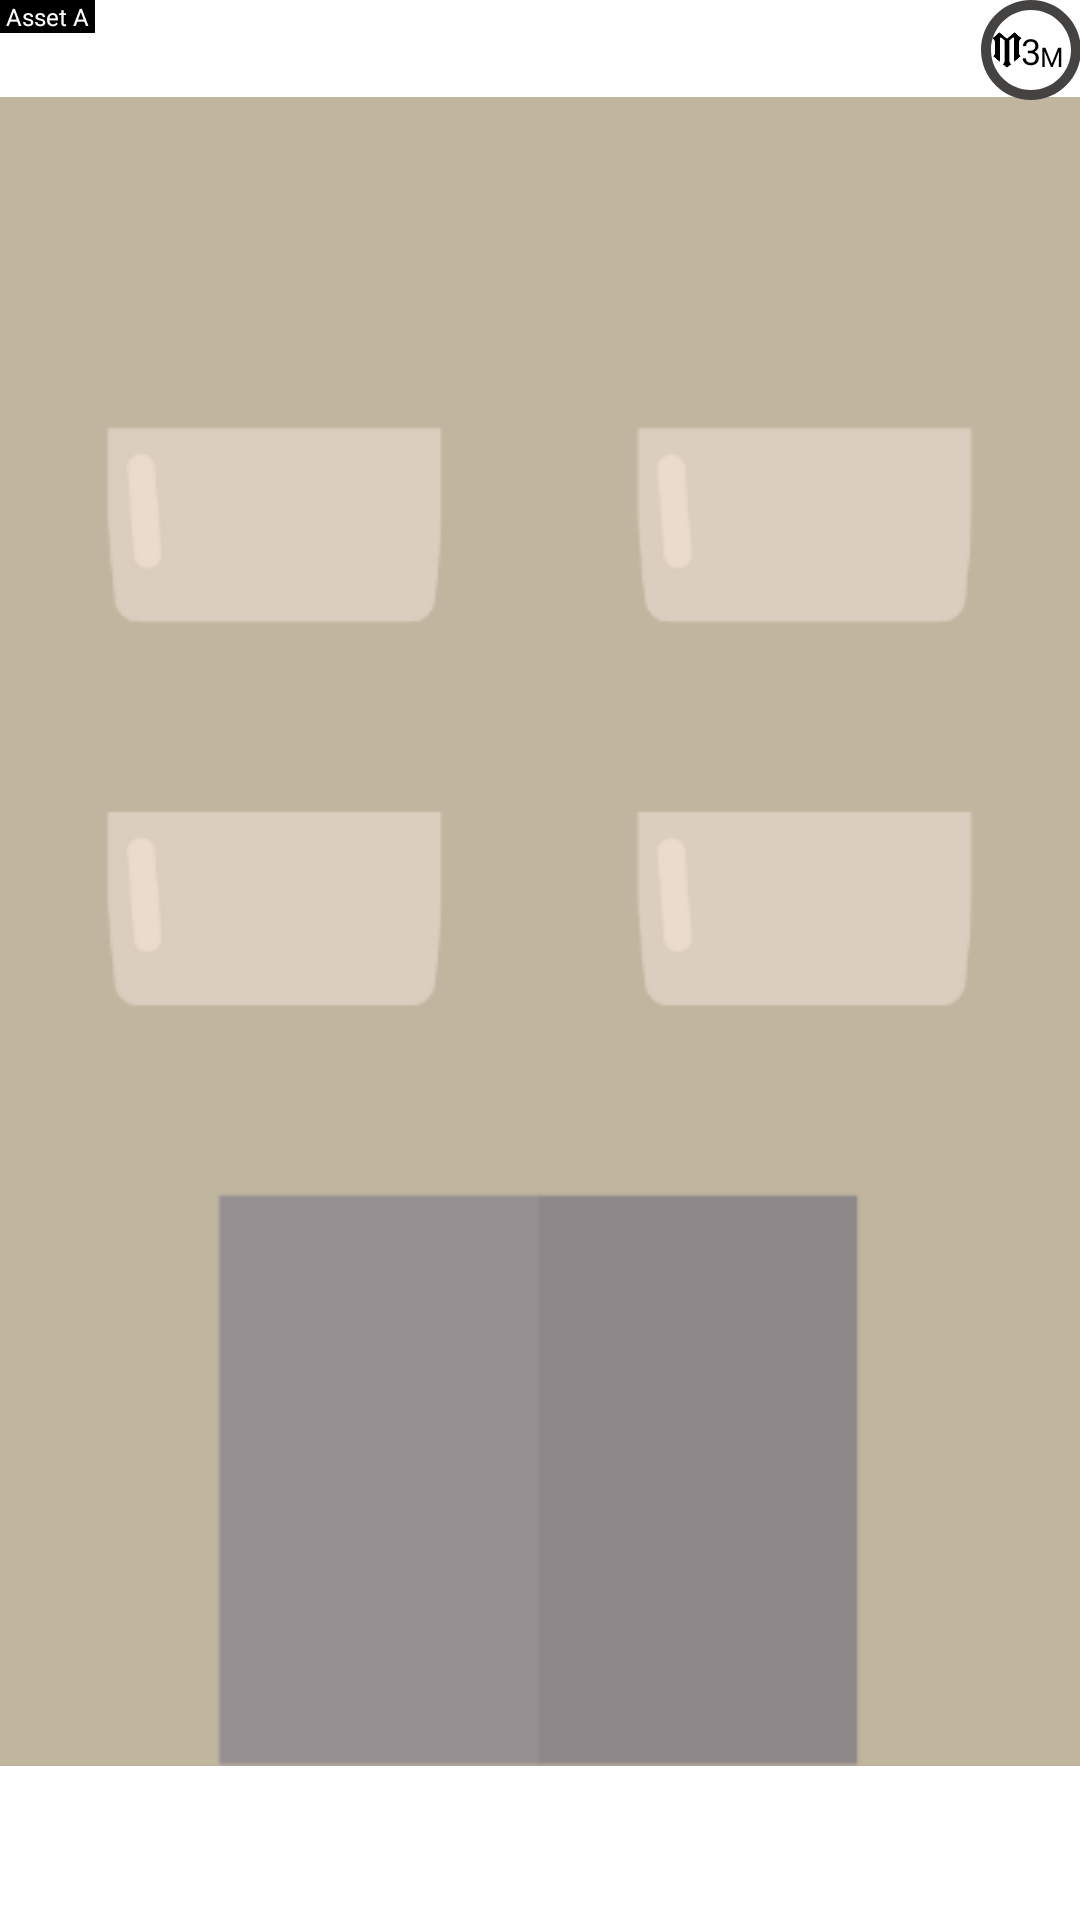

Write the Android layout XML for this screen, with the resource values it uses.
<!-- AndroidManifest.xml: application theme Theme.MonopolyBuildCard -->
<!-- res/layout/card_item_price_visible.xml -->
<androidx.constraintlayout.widget.ConstraintLayout xmlns:android="http://schemas.android.com/apk/res/android"
    xmlns:app="http://schemas.android.com/apk/res-auto"
    android:layout_width="match_parent"
    android:layout_height="match_parent">

    <androidx.appcompat.widget.AppCompatImageView
        android:id="@+id/iv_card"
        android:layout_width="wrap_content"
        android:layout_height="wrap_content"
        android:src="@drawable/spr_card_asset_brown_apartement"
        app:layout_constraintStart_toStartOf="parent"
        app:layout_constraintTop_toTopOf="parent"
        />

    <TextView
        android:id="@+id/tv_card_asset_name"
        android:layout_width="wrap_content"
        android:layout_height="wrap_content"
        android:text=" Asset A "
        android:textAlignment="center"
        android:textColor="@color/white"
        android:textSize="8dp"
        android:visibility="visible"
        android:background="@color/black"
        app:layout_constraintTop_toTopOf="parent"
        app:layout_constraintStart_toStartOf="parent"
        />

    <androidx.constraintlayout.widget.ConstraintLayout
        android:id="@+id/layout_card_asset_price"
        android:layout_width="40dp"
        android:layout_height="40dp"
        android:layout_gravity="center"
        android:visibility="visible"
        android:background="@drawable/spr_card_asset_price_background"
        app:layout_constraintEnd_toEndOf="@id/iv_card"
        app:layout_constraintTop_toTopOf="@id/iv_card"
        android:layout_marginTop="-4dp"
        android:layout_marginEnd="-4dp"
        android:orientation="horizontal">

        <androidx.appcompat.widget.AppCompatImageView
            android:id="@+id/iv_card_asset_price_m_logo"
            android:layout_width="12dp"
            android:layout_height="12dp"
            android:src="@drawable/spr_card_asset_m_icon"
            android:layout_marginEnd="16dp"
            app:layout_constraintTop_toTopOf="parent"
            app:layout_constraintBottom_toBottomOf="parent"
            app:layout_constraintStart_toStartOf="parent"
            app:layout_constraintEnd_toEndOf="parent"
            />

        <TextView
            android:id="@+id/tv_card_asset_price_nominal"
            android:layout_width="wrap_content"
            android:layout_height="wrap_content"
            android:text="3"
            android:textAlignment="center"
            android:textColor="@color/black"
            android:textSize="12dp"
            app:layout_constraintTop_toTopOf="parent"
            app:layout_constraintBottom_toBottomOf="parent"
            app:layout_constraintStart_toStartOf="parent"
            app:layout_constraintEnd_toEndOf="parent"
            />

        <TextView
            android:id="@+id/tv_card_asset_price_m"
            android:layout_width="wrap_content"
            android:layout_height="wrap_content"
            android:text="M"
            android:textAlignment="center"
            android:textColor="@color/black"
            android:textSize="9dp"
            android:layout_marginStart="14dp"
            app:layout_constraintBottom_toBottomOf="@id/tv_card_asset_price_nominal"
            app:layout_constraintStart_toStartOf="parent"
            app:layout_constraintEnd_toEndOf="parent"
            />

    </androidx.constraintlayout.widget.ConstraintLayout>

</androidx.constraintlayout.widget.ConstraintLayout>
<!-- resources referenced by this layout -->
<resources>
  <color name="black">#FF000000</color>
  <color name="white">#FFFFFFFF</color>
  <!-- drawable spr_card_asset_brown_apartement: png bitmap (drawable, 8236 bytes) -->
  <!-- drawable spr_card_asset_m_icon: png bitmap (drawable, 3189 bytes) -->
  <!-- drawable spr_card_asset_price_background (drawable) -->
  <vector android:height="24dp" android:tint="#454242"
      android:viewportHeight="24" android:viewportWidth="24"
      android:width="24dp" xmlns:android="http://schemas.android.com/apk/res/android">
      <path android:fillColor="@android:color/white" android:pathData="M12,2C6.48,2 2,6.48 2,12s4.48,10 10,10 10,-4.48 10,-10S17.52,2 12,2zM12,20c-4.42,0 -8,-3.58 -8,-8s3.58,-8 8,-8 8,3.58 8,8 -3.58,8 -8,8z"/>
  </vector>
  <style name="Theme.MonopolyBuildCard" parent="Theme.MaterialComponents.NoActionBar">
          
          <item name="colorPrimary">@color/teal_200</item>
          <item name="colorPrimaryVariant">@color/teal_700</item>
          <item name="colorOnPrimary">@color/black</item>
          
          <item name="colorSecondary">@color/purple_200</item>
          <item name="colorSecondaryVariant">@color/purple_200</item>
          <item name="colorOnSecondary">@color/black</item>
          
          <item name="android:statusBarColor" tools:targetApi="l">?attr/colorPrimaryVariant</item>
          <item name="android:windowBackground">@null</item>
          
      </style>
  <color name="teal_200">#FF03DAC5</color>
  <color name="teal_700">#FF018786</color>
  <color name="purple_200">#FFBB86FC</color>
</resources>
